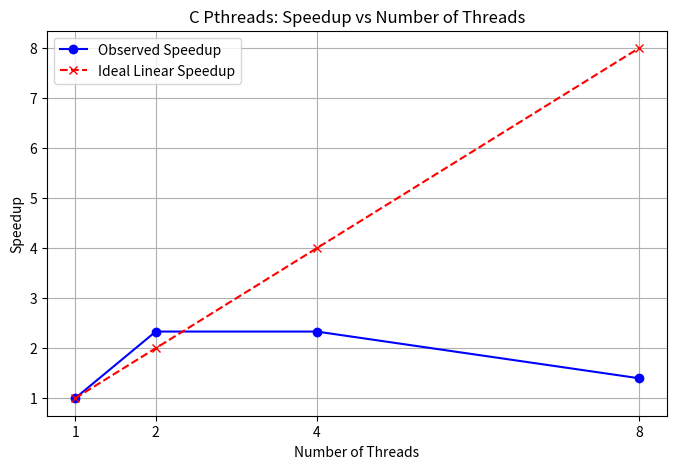

This chart was generated by the following Python code:
import matplotlib.pyplot as plt

# Number of threads
threads = [1, 2, 4, 8]

# Execution times in seconds from your table
times = [0.07, 0.03, 0.03, 0.05]

# Calculate speedup
speedup = [times[0]/t for t in times]

# Ideal linear speedup for reference
ideal_speedup = threads

# Plotting
plt.figure(figsize=(8,5))
plt.plot(threads, speedup, marker='o', linestyle='-', color='blue', label='Observed Speedup')
plt.plot(threads, ideal_speedup, marker='x', linestyle='--', color='red', label='Ideal Linear Speedup')
plt.xticks(threads)
plt.xlabel('Number of Threads')
plt.ylabel('Speedup')
plt.title('C Pthreads: Speedup vs Number of Threads')
plt.grid(True)
plt.legend()
plt.savefig("c_pthreads_speedup.png", dpi=300)  # Save figure for LaTeX
plt.show()
